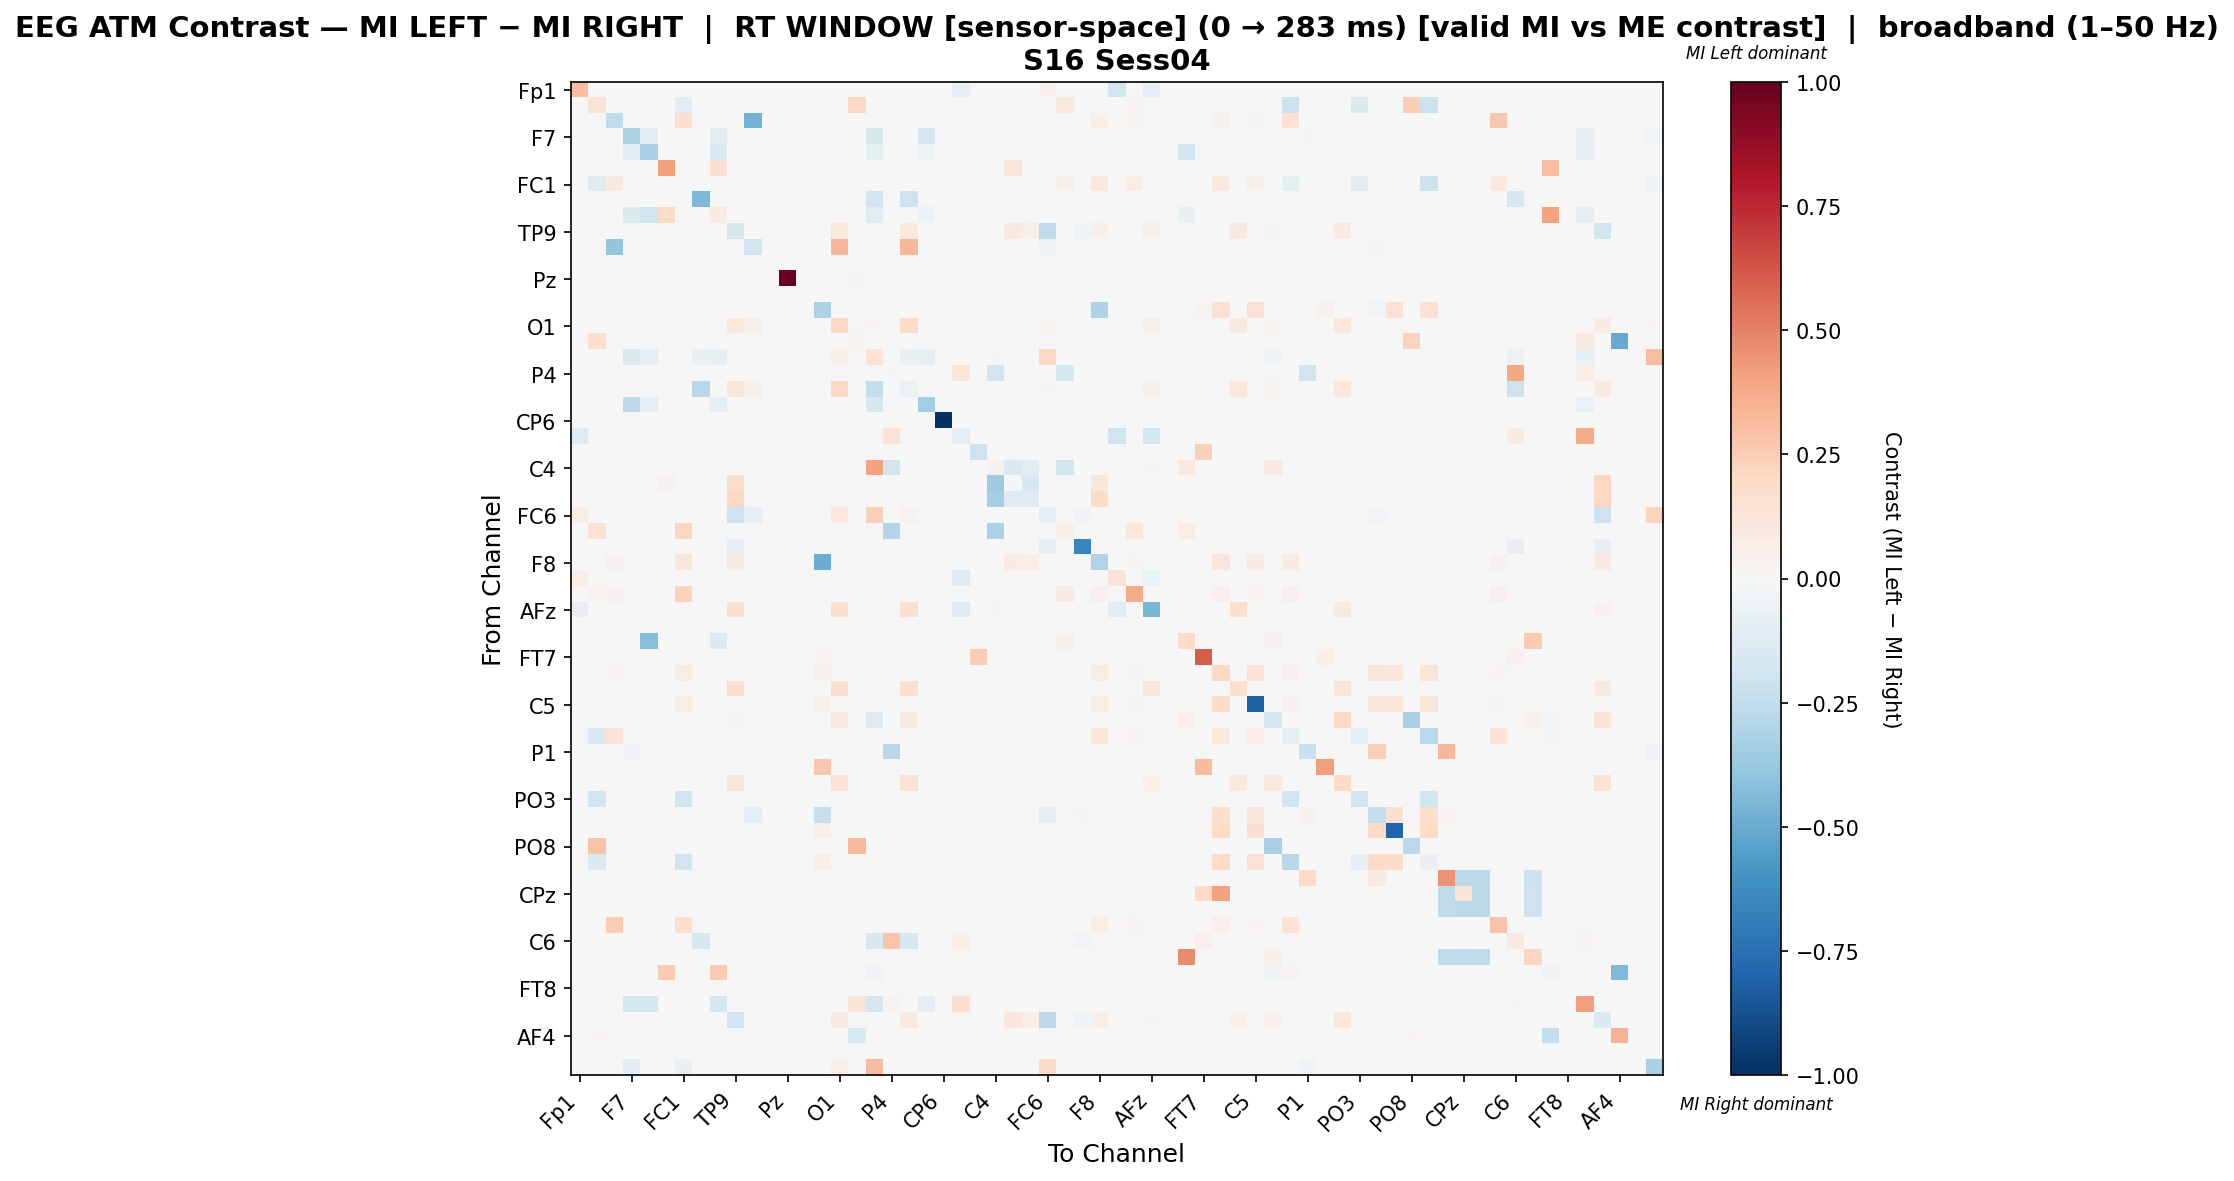

The file beside this chart, header and first rows:
, Fp1, Fz, F3, F7, FT9, FC5, FC1, C3, T7, TP9, CP5, CP1, Pz, P3, P7, O1, Oz, O2, P4, P8, TP10, CP6, CP2
Fp1, 0.3085, 0.0, 0.0, 0.0, 0.0, 0.0, 0.0, 0.0, 0.0, 0.0, 0.0, 0.0, 0.0, 0.0, -0.00241, 0.0, 0.0, 0.0, 0.0, 0.0, 0.0, 0.0, -0.07711
Fz, -0.003534, 0.1282, 0.0, 0.0, 0.0, 0.0, -0.1138, 0.0, 0.0, 0.0, 0.0, 0.0, 0.0, 0.0, 0.0, 0.0, 0.2032, 0.0, 0.0, 0.0, 0.0, 0.0, -0.003534
F3, 0.0, 0.0, -0.2533, 0.0, 0.0, 0.0, 0.1651, 0.0, 0.0, 0.0, -0.4757, 0.0, 0.0, 0.0, 0.0, 0.0, 0.0, 0.0, 0.0, 0.0, 0.0, 0.0, 0.0
F7, 0.0, 0.0, 0.0, -0.3174, -0.1152, 0.0, 0.0, 0.0, -0.114, 0.0, 0.0, 0.0, 0.0, 0.0, 0.0, 0.0, 0.0, -0.1605, 0.0, 0.0, -0.1667, 0.0, 0.0
FT9, 0.0, 0.0, 0.0, -0.105, -0.3218, 0.0, 0.0, 0.0, -0.1553, 0.0, 0.0, 0.0, 0.0, 0.0, 0.0, 0.0, 0.0, -0.09274, 0.0, 0.0, -0.05363, 0.0, 0.0
FC5, 0.0, 0.0, 0.0, 0.0, 0.0, 0.4174, 0.0, 0.0, 0.156, 0.0, 0.0, 0.0, 0.0, 0.0, 0.0, 0.0, 0.004587, 0.0, 0.0, 0.0, 0.0, 0.0, 0.0
FC1, -0.002688, -0.1244, 0.09353, 0.0, 0.0, 0.0, -0.001789, 0.0, 0.0, 0.0, 0.0, 0.0, 0.0, 0.0, 0.0, 0.0, 0.0, 0.0, 0.0, 0.0, 0.0, 0.0, -0.002688
C3, 0.0, 0.0, 0.0, 0.0, 0.0, 0.0, 0.0, -0.4478, 0.0, 0.0, 0.0, 0.0, 0.0, 0.0, 0.0, 0.0, 0.0, -0.1896, 0.0, -0.206, 0.0, 0.0, 0.0
T7, 0.0, 0.0, 0.0, -0.1359, -0.1989, 0.1963, 0.0, 0.0, 0.07832, 0.0, 0.0, 0.0, 0.0, 0.0, 0.0, 0.0, 0.0, -0.1102, 0.0, 0.0, -0.06009, 0.0, 0.0
TP9, 0.0, 0.0, 0.0, 0.0, 0.0, 0.0, 0.0, 0.0, 0.0, -0.1606, 0.0, 0.0, 0.0, 0.0, 0.0, 0.1057, 0.0, 0.0, 0.0, 0.1071, 0.0, 0.0, 0.0
CP5, 0.0, 0.0, -0.3845, 0.0, 0.0, 0.0, 0.0, 0.0, 0.0, 0.0, -0.1997, 0.0, 0.0, 0.0, 0.0, 0.3289, 0.0, 0.0, 0.0, 0.3289, 0.0, 0.0, 0.0
CP1, 0.0, 0.0, 0.0, 0.0, 0.0, 0.0, 0.0, 0.0, 0.0, 0.0, 0.0, 0.0, 0.0, 0.0, 0.0, 0.0, 0.0, 0.0, 0.0, 0.0, 0.0, 0.0, 0.0
Pz, 0.0, 0.0, 0.0, 0.0, 0.0, 0.0, 0.0, 0.0, 0.0, 0.0, 0.0, 0.0, 0.9894, 0.0, 0.0, 0.0, 0.01064, 0.0, 0.0, 0.0, 0.0, 0.0, 0.0
P3, 0.0, 0.0, 0.0, 0.0, 0.0, 0.0, 0.0, 0.0, 0.0, 0.0, 0.0, 0.0, 0.0, 0.0, 0.0, 0.0, 0.0, 0.0, 0.0, 0.0, 0.0, 0.0, 0.0
P7, 0.0, 0.0, 0.0, 0.0, 0.0, 0.0, 0.0, 0.0, 0.0, 0.0, 0.0, 0.0, 0.0, 0.0, -0.315, 0.0, 0.0, 0.0, 0.0, 0.0, 0.0, 0.0, 0.0
O1, 0.0, 0.0, 0.0, 0.0, 0.0, 0.0, 0.0, 0.0, 0.0, 0.1086, 0.05663, 0.0, 0.0, 0.0, 0.0, 0.2095, 0.0, 0.02172, 0.0, 0.1893, 0.0, 0.0, 0.0
Oz, 0.0, 0.1648, 0.0, 0.0, 0.0, 0.0, 0.0, 0.0, 0.0, 0.0, 0.0, 0.0, 0.0, 0.0, 0.0, 0.0, 0.03012, 0.0, 0.0, 0.0, 0.0, 0.0, 0.0
O2, 0.0, 0.0, 0.0, -0.1433, -0.08862, 0.0, 0.0, -0.07659, -0.08206, 0.0, 0.0, 0.0, 0.0, 0.0, 0.0, 0.06549, 0.0, 0.1398, 0.0, -0.07407, -0.08862, 0.0, 0.0
P4, 0.0, 0.0, 0.0, 0.0, 0.0, 0.0, 0.0, 0.0, 0.0, 0.0, 0.0, 0.0, 0.0, 0.0, 0.0, 0.0, 0.0, 0.0, -0.01464, 0.0, 0.0, 0.0, 0.12
P8, 0.0, 0.0, 0.0, 0.0, 0.0, 0.0, 0.0, -0.2744, 0.0, 0.1189, 0.06068, 0.0, 0.0, 0.0, 0.0, 0.2053, 0.0, -0.2466, 0.0, -0.06544, 0.0, 0.0, 0.0
TP10, 0.0, 0.0, 0.0, -0.2652, -0.09037, 0.0, 0.0, 0.0, -0.07859, 0.0, 0.0, 0.0, 0.0, 0.0, 0.0, 0.0, 0.0, -0.1591, 0.0, 0.0, -0.3399, 0.0, 0.0
CP6, 0.0, 0.0, 0.0, 0.0, 0.0, 0.0, 0.0, 0.0, 0.0, 0.0, 0.0, 0.0, 0.0, 0.0, 0.0, 0.0, 0.0, 0.0, 0.0, 0.0, 0.0, -1.0, 0.0
CP2, -0.1188, 0.0, 0.0, 0.0, 0.0, 0.0, 0.0, 0.0, 0.0, 0.0, 0.0, 0.0, 0.0, 0.0, 0.0, 0.0, 0.0, 0.0, 0.1301, 0.0, 0.0, 0.0, -0.08794
Cz, 0.0, 0.0, 0.0, 0.0, 0.0, 0.0, 0.0, 0.0, 0.0, 0.0, 0.0, 0.0, 0.0, 0.0, 0.0, 0.0, 0.0, -0.007576, 0.0, 0.0, 0.0, 0.0, 0.0
C4, 0.0, 0.0, 0.0, 0.0, 0.0, 0.0, 0.0, 0.0, 0.0, 0.0, 0.0, 0.0, 0.0, 0.0, 0.0, 0.0, 0.0, 0.4, -0.1857, 0.0, 0.0, 0.0, 0.0
T8, 0.0, 0.0, 0.0, 0.0, 0.0, 0.03939, 0.0, 0.0, 0.0, 0.1727, 0.0, 0.0, 0.0, 0.0, 0.0, 0.0, 0.001515, 0.0, 0.0, 0.0, 0.0, 0.0, 0.0
FT10, 0.0, 0.0, 0.0, 0.0, 0.0, 0.0, 0.0, 0.0, 0.0, 0.2046, 0.0, 0.0, 0.0, 0.0, 0.0, 0.0, 0.0, 0.0, 0.0, 0.0, 0.0, 0.0, 0.0
FC6, 0.07102, 0.0, 0.0, 0.0, 0.0, 0.0, 0.0, 0.0, 0.0, -0.2063, -0.08502, 0.0, 0.0, 0.0, 0.0, 0.1023, 0.0, 0.2386, 0.0, 0.03125, 0.0, 0.0, 0.0
FC2, 0.0, 0.1415, 0.0, 0.0, 0.0, 0.0, 0.2186, 0.0, 0.0, 0.0, 0.0, 0.0, 0.0, 0.0, 0.0, 0.0, 0.0, 0.0, -0.2899, 0.0, 0.0, 0.0, 0.0
F4, 0.0, 0.0, 0.0, 0.0, 0.0, 0.0, 0.0, 0.0, 0.0, -0.08497, 0.0, 0.0, 0.0, 0.0, 0.0, 0.0, 0.0, 0.0, 0.0, 0.0, 0.0, 0.0, 0.0
F8, 0.0, 0.0, 0.03915, 0.0, 0.0, 0.0, 0.1185, 0.0, 0.0, 0.07831, 0.0, 0.0, 0.0, 0.0, -0.5, 0.0, 0.0, 0.0, 0.0, 0.0, 0.0, 0.0, 0.0
Fp2, 0.06036, 0.0, 0.0, 0.0, 0.0, 0.0, 0.0, 0.0, 0.0, 0.0, 0.0, 0.0, 0.0, 0.0, -0.002227, 0.0, 0.0, 0.0, 0.0, 0.0, 0.0, 0.0, -0.118
AF3, 0.0, 0.02452, 0.0436, 0.0, 0.0, 0.0, 0.2316, 0.0, 0.0, 0.0, 0.0, 0.0, 0.0, 0.0, 0.0, 0.0, 0.0, 0.0, 0.0, 0.0, 0.0, 0.0, 0.0
AFz, -0.08031, 0.0, 0.0, 0.0, 0.0, 0.0, 0.0, 0.0, 0.0, 0.1611, 0.0, 0.0, 0.0, 0.0, 0.0, 0.1572, 0.0, 0.0, 0.0, 0.1611, 0.0, 0.0, -0.1218
F1, 0.0, 0.0, 0.0, 0.0, 0.0, 0.0, 0.0, 0.0, 0.0, 0.0, 0.0, 0.0, 0.0, 0.0, 0.0, 0.0, 0.0, 0.0, 0.0, 0.0, 0.0, 0.0, 0.0
F5, 0.0, 0.0, 0.0, 0.0, -0.4289, 0.0, 0.0, 0.0, -0.1347, 0.0, 0.0, 0.0, 0.0, 0.0, 0.002545, 0.0, 0.0, 0.0, 0.0, 0.0, 0.0, 0.0, 0.0
FT7, 0.0, 0.0, 0.0, 0.0, 0.0, 0.0, 0.0, 0.0, 0.0, 0.0, 0.0, 0.0, 0.0, 0.0, 0.02878, 0.0, 0.0, 0.0, 0.0, 0.0, 0.0, 0.0, 0.0
FC3, 0.0, 0.0, 0.02013, 0.0, 0.0, 0.0, 0.07405, 0.0, 0.0, 0.0, 0.0, 0.0, 0.0, 0.0, 0.03954, 0.0, 0.0, 0.0, 0.0, 0.0, 0.0, 0.0, 0.0
C1, 0.0, 0.0, 0.0, 0.0, 0.0, 0.0, 0.0, 0.0, 0.0, 0.1706, 0.0, 0.0, 0.0, 0.0, 0.0, 0.1678, 0.0, 0.0, 0.0, 0.1706, 0.0, 0.0, 0.0
C5, 0.0, 0.0, 0.006744, 0.0, 0.0, 0.0, 0.07322, 0.0, 0.0, 0.0, 0.0, 0.0, 0.0, 0.0, 0.05299, 0.0, 0.0, 0.0, 0.0, 0.0, 0.0, 0.0, 0.0
TP7, 0.0, 0.0, 0.0, 0.0, 0.0, 0.0, 0.0, 0.0, 0.0, 0.03053, 0.0, 0.0, 0.0, 0.0, 0.0, 0.08906, 0.0, -0.1254, 0.0, 0.08651, 0.0, 0.0, 0.0
CP3, -0.002364, -0.1442, 0.1319, 0.0, 0.0, 0.0, 0.002585, 0.0, 0.0, 0.0, 0.0, 0.0, 0.0, 0.0, 0.0, 0.0, 0.0, 0.0, 0.0, 0.0, 0.0, 0.0, -0.002364
P1, 0.0, 0.0, 0.0, -0.03483, 0.0, 0.0, 0.0, 0.0, 0.0, 0.0, 0.0, 0.0, 0.0, 0.0, 0.0, 0.0, 0.0, 0.0, -0.2786, 0.0, 0.0, 0.0, 0.0
P5, 0.0, 0.0, 0.0, 0.0, 0.0, 0.0, 0.0, 0.0, 0.0, 0.0, 0.0, 0.0, 0.0, 0.0, 0.2667, 0.0, 0.0, 0.0, 0.0, 0.0, 0.0, 0.0, 0.0
PO7, 0.0, 0.0, 0.0, 0.0, 0.0, 0.0, 0.0, 0.0, 0.0, 0.1216, 0.0, 0.0, 0.0, 0.0, 0.0, 0.1479, 0.0, 0.0, 0.0, 0.1468, 0.0, 0.0, 0.0
PO3, -0.005155, -0.1959, 0.0, 0.0, 0.0, 0.0, -0.1959, 0.0, 0.0, 0.0, 0.0, 0.0, 0.0, 0.0, 0.0, 0.0, 0.0, 0.0, 0.0, 0.0, 0.0, 0.0, -0.005155
POz, 0.0009381, 0.0, 0.0, 0.0, 0.0, 0.0, 0.0, 0.0, 0.0, 0.0, -0.09565, 0.0, 0.0, 0.0, -0.2267, 0.0, 0.0, 0.0, 0.0, 0.0, 0.0, 0.0, 0.0
PO4, 0.0, 0.0, 0.0, 0.0, 0.0, 0.0, 0.0, 0.0, 0.0, 0.0, 0.0, 0.0, 0.0, 0.0, 0.06765, 0.0, 0.0, 0.0, 0.0, 0.0, 0.0, 0.0, 0.0
PO8, 0.0, 0.2834, 0.0, 0.0, 0.0, 0.0, 0.0, 0.0, -0.003413, 0.0, 0.0, 0.0, 0.0, 0.0, 0.0, 0.0, 0.3155, 0.0, 0.0, 0.0, 0.0, 0.0, 0.0
P6, -0.002433, -0.1484, 0.0, 0.0, 0.0, 0.0, -0.1971, 0.0, 0.0, 0.0, 0.0, 0.0, 0.0, 0.0, 0.06486, 0.0, 0.0, 0.0, 0.0, 0.0, 0.0, 0.0, -0.002433
P2, 0.0, 0.0, 0.0, 0.0, 0.0, 0.0, 0.0, 0.0, 0.0, 0.0, 0.0, 0.0, 0.0, 0.0, 0.0, 0.0, 0.0, 0.0, 0.0, 0.0, 0.0, 0.0, 0.0
CPz, 0.0, 0.0, 0.0, 0.0, 0.0, 0.0, 0.0, 0.0, 0.0, 0.0, 0.0, 0.0, 0.0, 0.0, 0.0, 0.0, 0.0, 0.0, 0.0, 0.0, 0.0, 0.0, 0.0
CP4, 0.0, 0.0, 0.0, 0.0, 0.0, 0.0, 0.0, 0.0, 0.0, 0.0, 0.0, 0.0, 0.0, 0.0, 0.0, 0.0, 0.0, 0.0, 0.0, 0.0, 0.0, 0.0, 0.0
TP8, 0.0, 0.0, 0.2555, 0.0, 0.0, 0.0, 0.1606, 0.0, 0.0, 0.0, 0.0, 0.0, 0.0, 0.0, 0.0, 0.0, 0.0, 0.0, 0.0, 0.0, 0.0, 0.0, 0.0
C6, 0.0, 0.0, 0.0, 0.0, 0.0, 0.0, 0.0, -0.1576, 0.0, 0.0, 0.0, 0.0, 0.0, 0.0, 0.0, 0.0, 0.0, -0.1576, 0.2805, -0.1576, 0.0, 0.0, 0.05691
C2, 0.0, 0.0, 0.0, 0.0, 0.0, 0.0, 0.0, 0.0, 0.0, 0.0, 0.0, 0.0, 0.0, 0.0, 0.0, 0.0, 0.0, 0.0, 0.0, 0.0, 0.0, 0.0, 0.0
FC4, 0.0, 0.0, 0.0, 0.0, 0.0, 0.2651, 0.0, 0.0, 0.2651, 0.0, 0.0, 0.0, 0.0, 0.0, 0.0, 0.0, 0.0, -0.04294, 0.0, 0.0, 0.0, 0.0, 0.0
FT8, 0.0, 0.0, 0.0, 0.0, 0.0, 0.0, 0.0, 0.0, 0.0, 0.0, 0.0, 0.0, 0.0, 0.0, 0.0, 0.0, 0.0, 0.0, 0.0, 0.0, 0.0, 0.0, 0.0
F6, 0.0, 0.0, 0.0, -0.1663, -0.1663, 0.0, 0.0, 0.0, -0.1663, 0.0, 0.0, 0.0, 0.0, 0.0, 0.0, 0.0, 0.1313, -0.1663, 0.03284, 0.0, -0.08675, 0.0, 0.1582
AF8, 0.0, 0.0, 0.0, 0.0, 0.0, 0.001653, 0.0, 0.0, 0.0, -0.1899, 0.0, 0.0, 0.0, 0.0, 0.0, 0.0876, 0.0, 0.0, 0.0, 0.08678, 0.0, 0.0, 0.0
... 3 more rows
